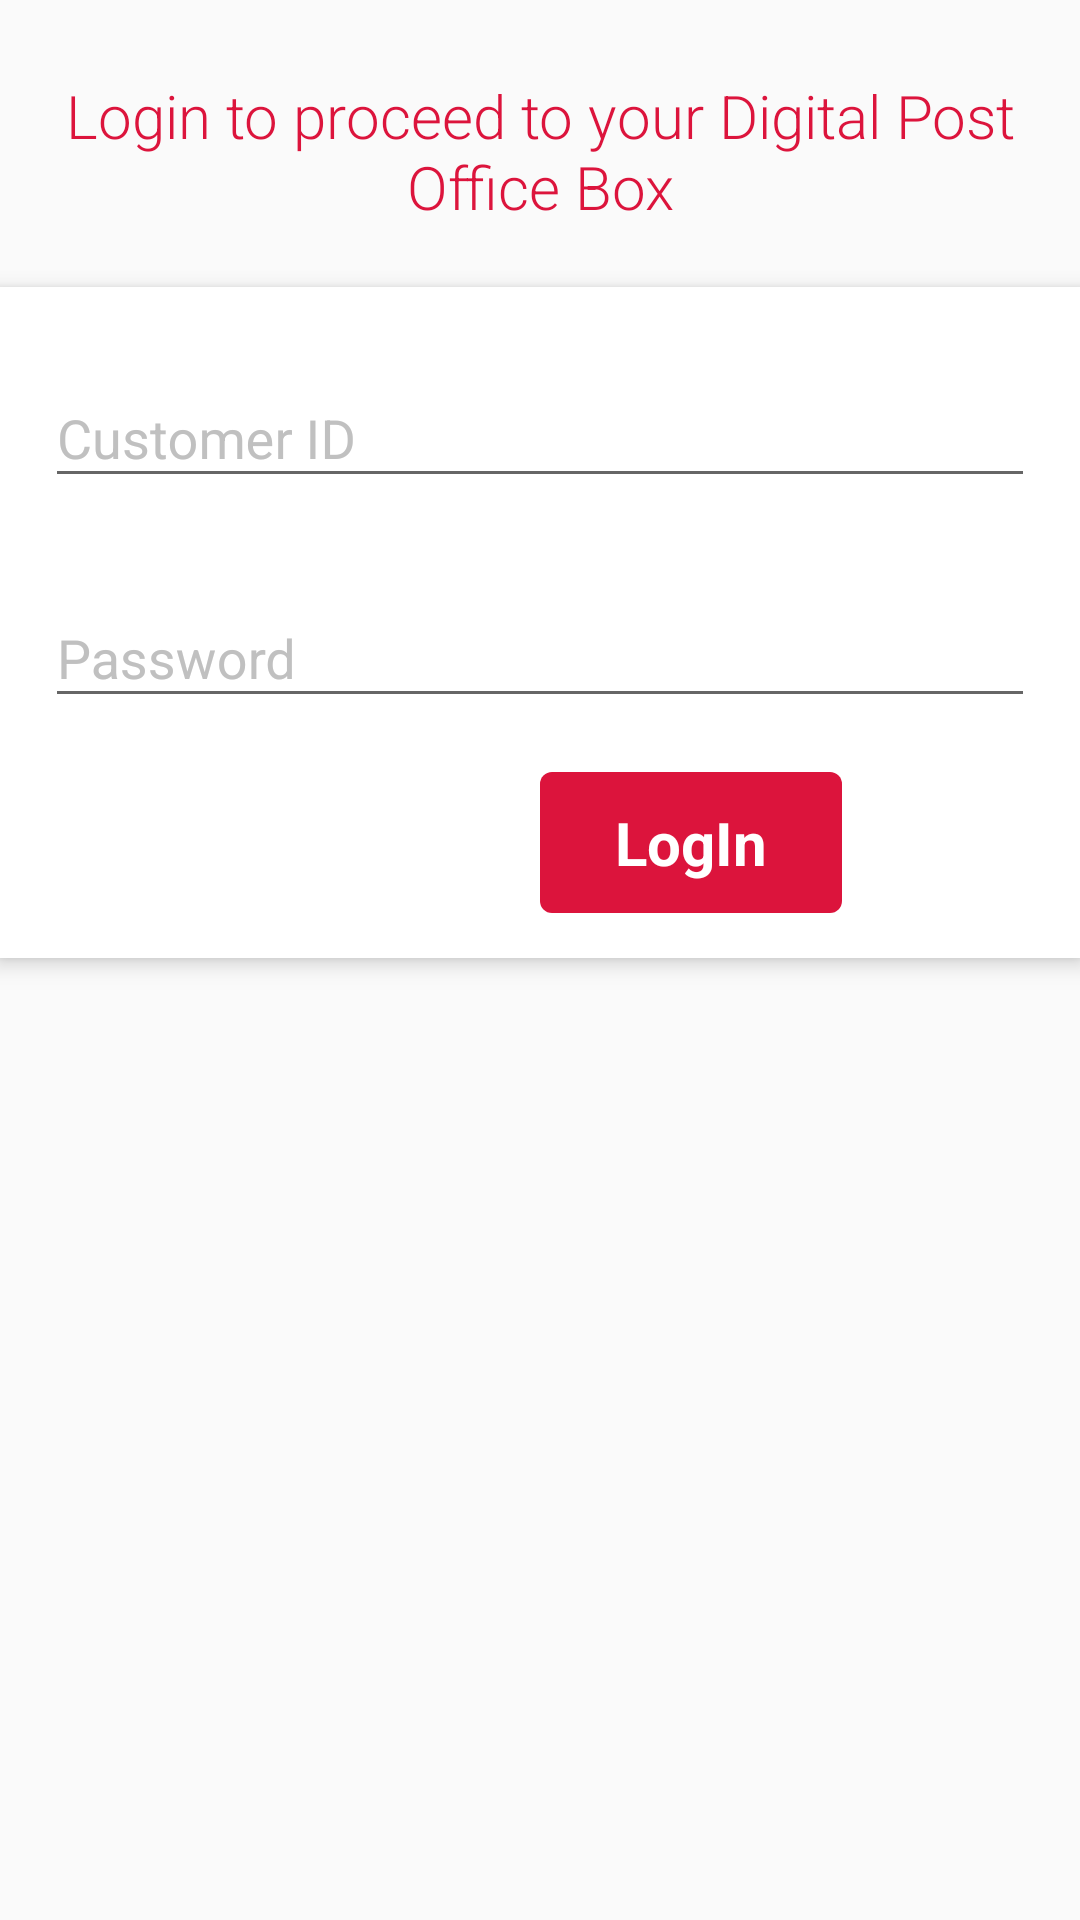

This screen was rendered from an Android layout file. Write that file and the resources it references.
<!-- AndroidManifest.xml: application theme AppTheme.NoActionBar -->
<!-- res/layout/activity_login.xml -->
<?xml version="1.0" encoding="utf-8"?>

<LinearLayout xmlns:android="http://schemas.android.com/apk/res/android"
    xmlns:tools="http://schemas.android.com/tools"
    android:layout_width="match_parent"
    android:layout_height="match_parent"
    xmlns:float="http://schemas.android.com/apk/res-auto"
    tools:context=".CustomActivity.Login"
    android:orientation="vertical">


    <TextView
        android:layout_marginTop="@dimen/pad_5dp"
        android:layout_width="match_parent"
        android:layout_height="wrap_content"
        android:textSize="@dimen/txt_20sp"
        android:textAlignment="center"
        android:paddingBottom="@dimen/pad_25dp"
        android:paddingTop="@dimen/pad_20dp"
        android:textColor="@color/redTxtHeading"
        android:fontFamily="sans-serif-light"
        android:text="@string/login_intro"
        />

    <android.support.v7.widget.CardView
        xmlns:card_view="http://schemas.android.com/apk/res-auto"
        android:id="@+id/card_view2"
        android:layout_gravity="center"
        android:layout_width="match_parent"
        android:layout_height="wrap_content"
        card_view:cardElevation="4dp"
        card_view:cardBackgroundColor="#FFFFFF"
        card_view:cardCornerRadius="0dp">
            <LinearLayout
                android:layout_width="match_parent"
                android:layout_height="wrap_content"
                android:layout_margin="10dp"
                android:orientation="vertical">

                <android.support.design.widget.TextInputLayout
                    android:layout_width="match_parent"
                    android:layout_height="wrap_content"
                    android:layout_marginBottom="8dp"
                    android:layout_marginTop="8dp"
                    android:textColorHint="@color/hintcolor">
                        <EditText
                            android:layout_width="match_parent"
                            android:layout_height="wrap_content"
                            android:layout_margin="5dp"
                            android:inputType="textAutoComplete"
                            android:id="@+id/customer_id"
                            android:hint="Customer ID" />
                </android.support.design.widget.TextInputLayout>

                <android.support.design.widget.TextInputLayout
                    android:layout_width="match_parent"
                    android:layout_height="wrap_content"
                    android:layout_marginBottom="8dp"
                    android:layout_marginTop="8dp"
                    android:textColorHint="@color/hintcolor">
                <EditText
                    android:layout_width="match_parent"
                    android:layout_height="wrap_content"
                    android:inputType="textPassword"
                    android:layout_margin="5dp"
                    android:id="@+id/password"
                    android:hint="Password" />
            </android.support.design.widget.TextInputLayout>

            <LinearLayout
                android:layout_width="match_parent"
                android:layout_height="wrap_content"
                android:layout_margin="5dp"
                android:orientation="horizontal">
                <LinearLayout
                    android:layout_width="match_parent"
                    android:layout_height="wrap_content"
                    android:layout_weight="1"
                    android:orientation="horizontal">

                </LinearLayout>
                <LinearLayout
                    android:layout_width="match_parent"
                    android:layout_height="wrap_content"
                    android:layout_weight="1"
                    android:orientation="horizontal">
                    <TextView
                        android:layout_width="wrap_content"
                        android:layout_height="wrap_content"
                        android:id="@+id/Login"
                        android:text="LogIn"
                        android:textStyle="bold"
                        android:textColor="#FFFFFF"
                        android:background="@drawable/button"
                        android:paddingLeft="25dp"
                        android:paddingRight="25dp"
                        android:paddingBottom="10dp"
                        android:textSize="20dp"
                        android:paddingTop="10dp"/>
                </LinearLayout>
            </LinearLayout>
            </LinearLayout>
    </android.support.v7.widget.CardView>
</LinearLayout>
<!-- resources referenced by this layout -->
<resources>
  <color name="hintcolor">#C0C0C0</color>
  <color name="redTxtHeading">#DC143C</color>
  <dimen name="pad_20dp">20dp</dimen>
  <dimen name="pad_25dp">20dp</dimen>
  <dimen name="pad_5dp">5dp</dimen>
  <dimen name="txt_20sp">20sp</dimen>
  <!-- drawable button (drawable) -->
  <?xml version="1.0" encoding="utf-8"?>
  
  <shape  xmlns:android="http://schemas.android.com/apk/res/android"
      android:shape="rectangle">
      <solid android:color="#DC143C"></solid>
      <corners android:radius="4dp"></corners>
      
  </shape>
  <string name="login_intro">Login to proceed to your Digital Post Office Box</string>
  <style name="AppTheme.NoActionBar">
          <item name="windowActionBar">false</item>
          <item name="windowNoTitle">true</item>
      </style>
</resources>
